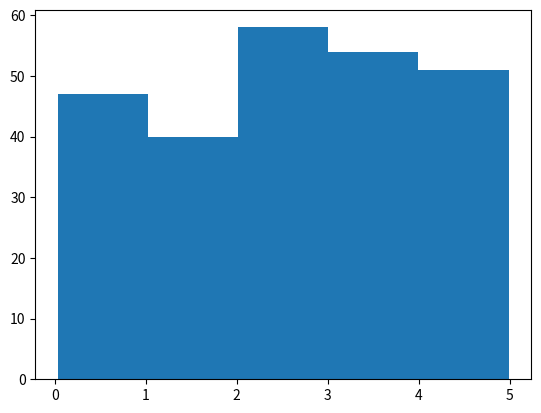

The script that saved this image:
# import numpy
# from scipy import stats

# a = [99, 86, 87, 88, 111, 86, 103, 87, 94, 78, 77, 85, 86]
# b = numpy.mean(a)
# print(b)

# c = numpy.median(a)
# print(c)

# d = stats.mode(a)
# print(d)

# import numpy

# a = [86, 87, 88, 86, 87, 85, 86]
# b = numpy.std(a)
# print(b)

# c = [32, 111, 138, 28, 59, 77, 97]
# d = numpy.std(c)
# print(d)

# e = numpy.var(c)
# print(e)

# import numpy

# a = [5, 31, 43, 48, 50, 41, 7, 11, 15, 39, 80, 82, 32, 2, 8, 6, 25, 36, 27, 61, 31]
# b = numpy.percentile(a, 75)
# print(b)

# c = numpy.percentile(a, 90)
# print(c)

import numpy
import matplotlib.pyplot as plt

a = numpy.random.uniform(0.0, 5.0, 250)

plt.hist(a, 5)
plt.show()